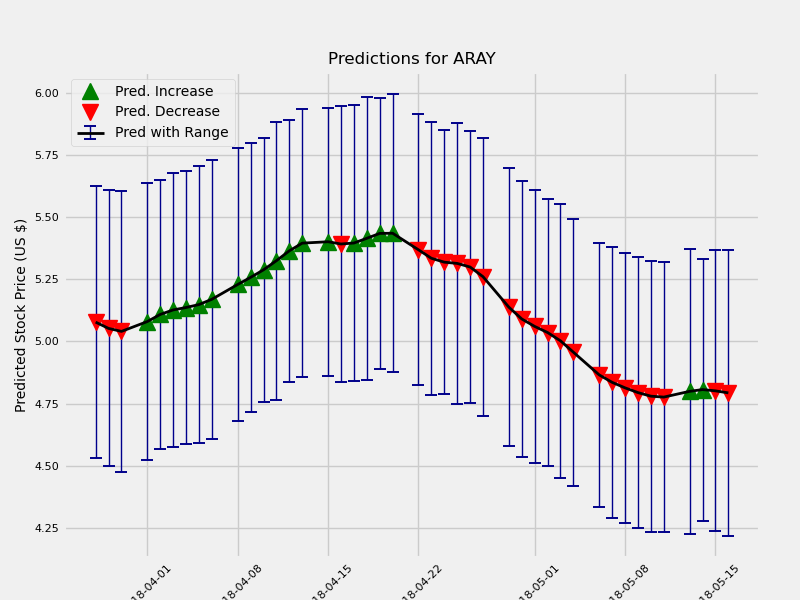

Source data for this figure (header and first rows):
	Date	estimate	change	upper	lower
1	2018-03-28	5.078	-0.0188	5.355	4.808
2	2018-03-29	5.053	-0.02518	5.337	4.782
3	2018-03-30	5.04	-0.01202	5.327	4.763
5	2018-04-01	5.08	0.03947	5.378	4.821
6	2018-04-02	5.109	0.02863	5.378	4.836
7	2018-04-03	5.127	0.01815	5.41	4.86
8	2018-04-04	5.137	0.00976	5.393	4.843
9	2018-04-05	5.148	0.01179	5.435	4.878
10	2018-04-06	5.17	0.02129	5.462	4.902
12	2018-04-08	5.229	0.05945	5.491	4.943
13	2018-04-09	5.258	0.02852	5.53	4.989
14	2018-04-10	5.288	0.03045	5.56	5.029
15	2018-04-11	5.325	0.03674	5.614	5.055
16	2018-04-12	5.364	0.03967	5.627	5.1
17	2018-04-13	5.395	0.03091	5.661	5.122
19	2018-04-15	5.401	0.005618	5.672	5.132
20	2018-04-16	5.392	-0.009016	5.664	5.109
21	2018-04-17	5.396	0.003804	5.671	5.115
22	2018-04-18	5.415	0.01903	5.71	5.141
23	2018-04-19	5.434	0.01969	5.715	5.17
24	2018-04-20	5.435	0.0006516	5.72	5.16
26	2018-04-22	5.369	-0.06646	5.632	5.086
27	2018-04-23	5.334	-0.03414	5.613	5.064
28	2018-04-24	5.319	-0.01572	5.576	5.046
29	2018-04-25	5.314	-0.004954	5.596	5.031
30	2018-04-26	5.299	-0.0145	5.564	5.018
31	2018-04-27	5.26	-0.03895	5.542	4.984
33	2018-04-29	5.138	-0.1224	5.424	4.865
34	2018-04-30	5.09	-0.04752	5.373	4.819
35	2018-05-01	5.06	-0.02996	5.345	4.796
36	2018-05-02	5.036	-0.02456	5.313	4.777
37	2018-05-03	5.003	-0.03339	5.269	4.719
38	2018-05-04	4.957	-0.04578	5.229	4.691
40	2018-05-06	4.865	-0.09127	5.143	4.612
41	2018-05-07	4.836	-0.0299	5.108	4.563
42	2018-05-08	4.813	-0.02212	5.088	4.546
43	2018-05-09	4.794	-0.01905	5.064	4.521
44	2018-05-10	4.78	-0.01441	5.054	4.509
45	2018-05-11	4.776	-0.003701	5.044	4.5
47	2018-05-13	4.799	0.02315	5.081	4.508
48	2018-05-14	4.806	0.007069	5.069	4.542
49	2018-05-15	4.801	-0.005089	5.085	4.521
50	2018-05-16	4.793	-0.008168	5.076	4.501
